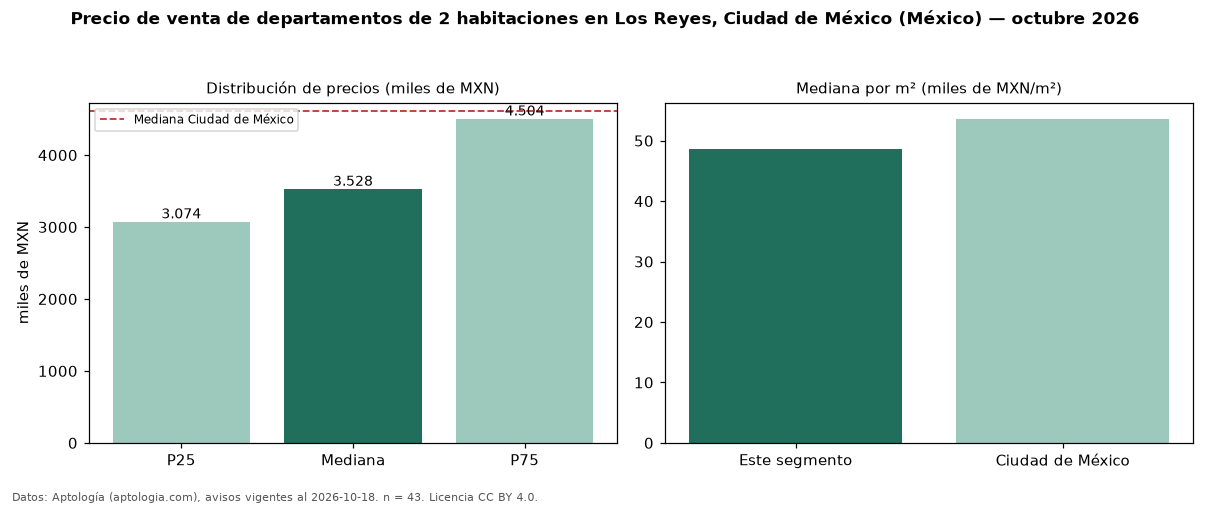

The file beside this chart, header and first rows:
seccion, metrica, valor, moneda, n
precio, p25, 3074500, MXN, 43
precio, mediana, 3528000, MXN, 43
precio, p75, 4504474, MXN, 43
precio, minimo, 1860430, MXN, 43
precio, maximo, 6884000, MXN, 43
m2, mediana_precio_m2, 48631, MXN, 43
m2, area_mediana_m2, 74.8, m2, 43
banos, mediana_banos, 2.0, , 
habitaciones, 2, 3528000, MXN, 43
ciudad, mediana_ciudad_referencia, 4606874, MXN, 
ciudad, mediana_m2_ciudad, 53623, MXN, 
fuente, fecha_datos, 2026-10-18, , 
fuente, atribucion, https://www.aptologia.com/, , 
fuente, licencia, CC BY 4.0, , 
